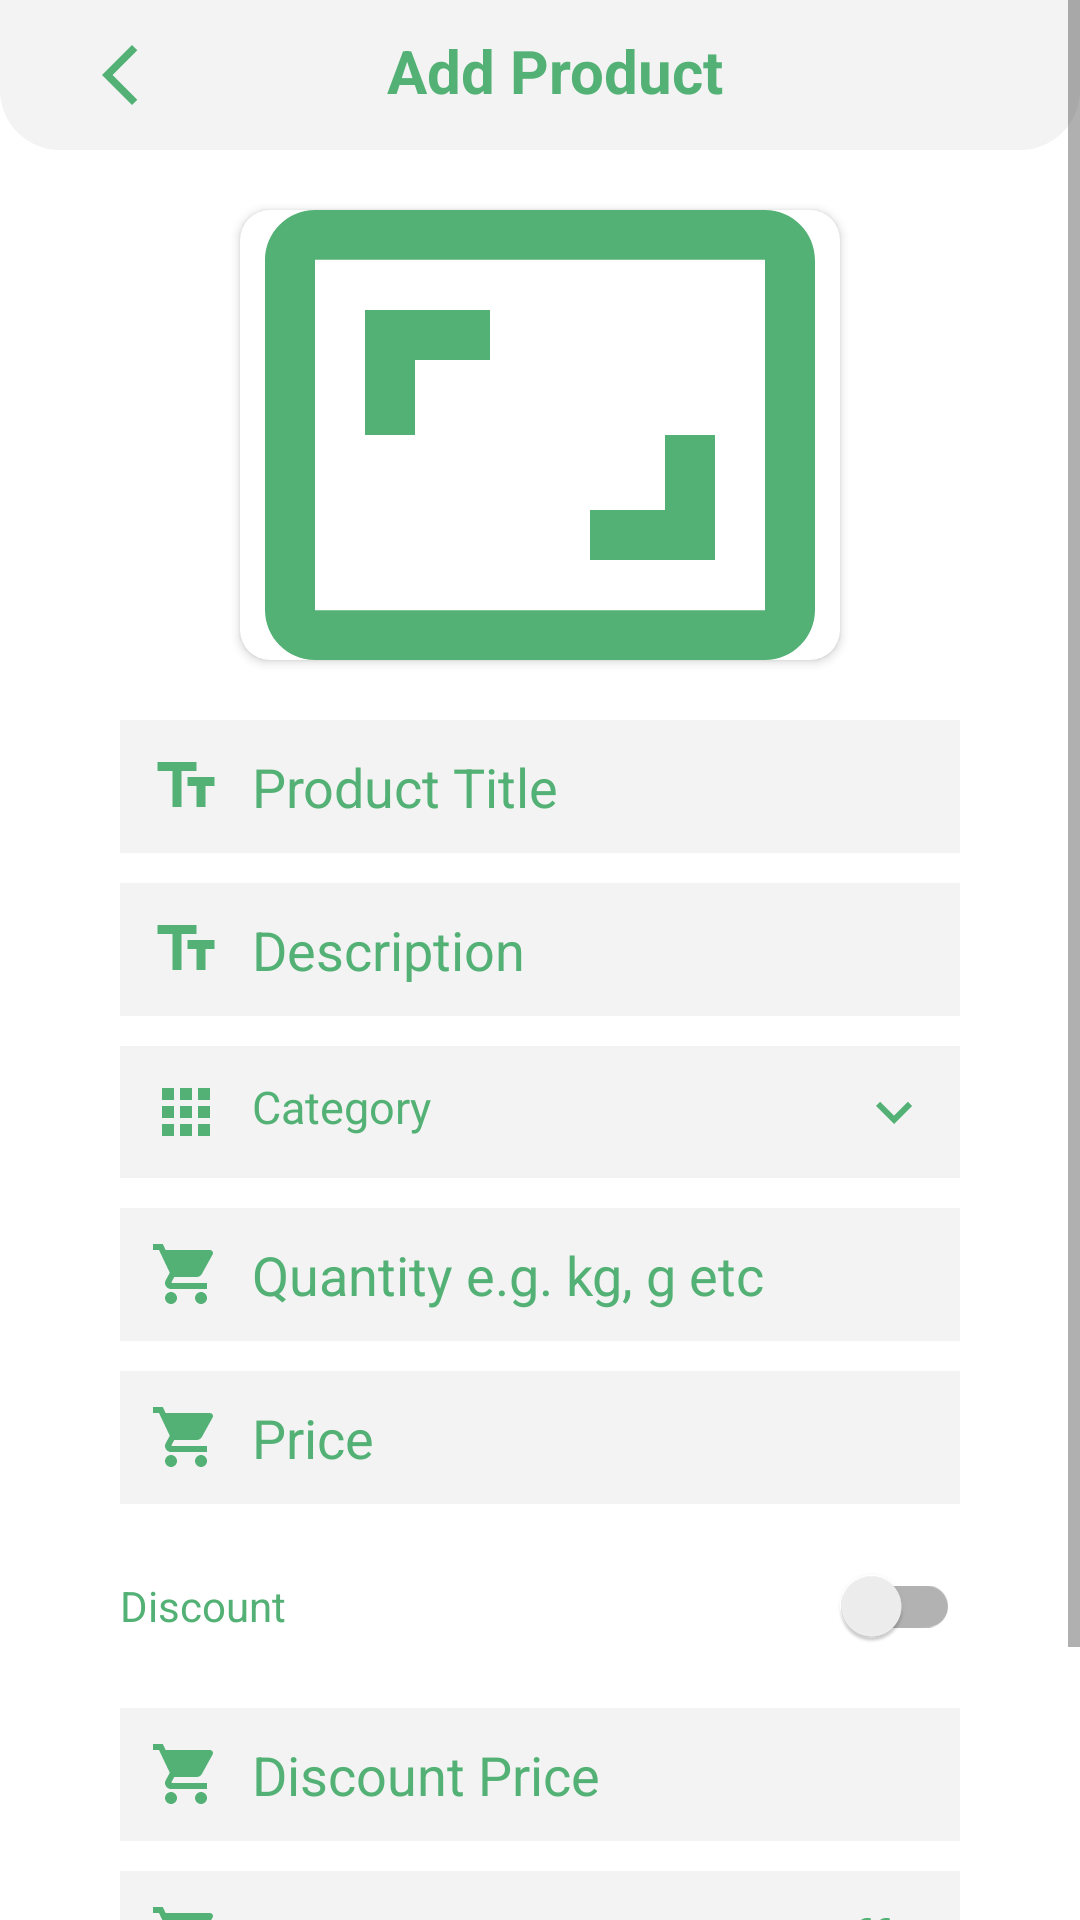

The Android layout XML behind this screen, and the referenced resources:
<!-- AndroidManifest.xml: application theme Theme.NectarForSeller -->
<!-- res/layout/activity_add_product.xml -->
<?xml version="1.0" encoding="utf-8"?>
<ScrollView xmlns:android="http://schemas.android.com/apk/res/android"
    xmlns:app="http://schemas.android.com/apk/res-auto"
    xmlns:tools="http://schemas.android.com/tools"
    android:layout_width="match_parent"
    android:layout_height="match_parent"
    tools:context=".AddProductActivity"
    android:background="#F2F3F2"
    >

<LinearLayout
    android:background="@color/white"
    android:layout_width="match_parent"
    android:layout_height="wrap_content"
    android:orientation="vertical">

    <LinearLayout
        android:background="@drawable/shape_rac2"
        android:layout_width="match_parent"
        android:layout_height="50dp">
        <LinearLayout
            android:orientation="horizontal"
            android:layout_width="match_parent"
            android:layout_height="wrap_content">
            <ImageButton
                android:layout_weight="1"
                android:layout_marginLeft="10dp"
                android:layout_marginTop="10dp"

                android:id="@+id/backBtn"
                android:layout_width="30dp"
                android:layout_height="30dp"
                android:background="@null"
                android:src="@drawable/ic_back"
                android:layout_marginStart="10dp" />
            <TextView
                android:gravity="center_horizontal"
                android:layout_marginTop="10dp"
                android:layout_weight="4"
                android:textSize="20sp"
                android:textStyle="bold"
                android:textColor="@color/purple_700"
                android:text="Add Product"
                android:layout_width="wrap_content"
                android:layout_height="wrap_content"/>
            <TextView
                android:layout_weight="2"
                android:layout_width="wrap_content"
                android:layout_height="wrap_content"/>

        </LinearLayout>
    </LinearLayout>

    <androidx.cardview.widget.CardView
        android:layout_marginTop="20dp"
        android:layout_gravity="center_horizontal"
        android:layout_width="200dp"
        android:layout_height="150dp"
        app:cardCornerRadius="10dp"
        android:layout_marginBottom="20dp"
        >
        <ImageView
            android:id="@+id/productImage"
            android:src="@drawable/ic_baseline_aspect_ratio_24"
            android:layout_width="match_parent"
            android:layout_height="match_parent"
            android:scaleType="centerCrop"
            ></ImageView>
    </androidx.cardview.widget.CardView>

    <EditText
        android:textColor="@color/purple_700"
        android:layout_marginRight="40dp"
        android:layout_marginLeft="40dp"
        android:layout_marginBottom="5dp"
        android:padding="10dp"
        android:hint="Product Title"
        android:drawablePadding="10dp"
        android:textColorHint="@color/purple_700"
        android:drawableLeft="@drawable/ic_baseline_text_fields_24"
        android:id="@+id/titleEt"
        android:layout_width="match_parent"
        android:layout_height="wrap_content"
        android:inputType="text"
        android:background="@drawable/edittext_shape2"
        android:drawableStart="@drawable/ic_baseline_text_fields_24" />

    <EditText
        android:textColor="@color/purple_700"
        android:layout_marginTop="5dp"
        android:layout_marginRight="40dp"
        android:layout_marginLeft="40dp"
        android:layout_marginBottom="5dp"
        android:padding="10dp"
        android:hint="Description"
        android:drawablePadding="10dp"
        android:textColorHint="@color/purple_700"
        android:drawableLeft="@drawable/ic_baseline_text_fields_24"
        android:id="@+id/descriptionEt"
        android:layout_width="match_parent"
        android:layout_height="wrap_content"
        android:inputType="textCapSentences|textMultiLine"
        android:background="@drawable/edittext_shape2"
        android:drawableStart="@drawable/ic_baseline_text_fields_24" />

    <TextView
        android:layout_marginTop="5dp"
        android:layout_marginRight="40dp"
        android:layout_marginLeft="40dp"
        android:layout_marginBottom="5dp"
        android:padding="10dp"
        android:text="Category"
        android:textSize="15sp"
        android:textColor="@color/purple_700"
         android:drawablePadding="10dp"
        android:id="@+id/categoryTv"
        android:layout_width="match_parent"
        android:layout_height="wrap_content"
        android:background="@drawable/edittext_shape2"
        app:drawableStartCompat="@drawable/ic_baseline_apps_24"
        app:drawableEndCompat="@drawable/ic_down"
        app:drawableRightCompat="@drawable/ic_down"
        app:drawableLeftCompat="@drawable/ic_baseline_apps_24" />
    <EditText
        android:textColor="@color/purple_700"
        android:layout_marginTop="5dp"
        android:layout_marginRight="40dp"
        android:layout_marginLeft="40dp"
        android:layout_marginBottom="5dp"
        android:padding="10dp"
        android:hint="Quantity e.g. kg, g etc"
        android:drawablePadding="10dp"
        android:textColorHint="@color/purple_700"
        android:drawableLeft="@drawable/ic_cart2"
        android:id="@+id/quantityEt"
        android:layout_width="match_parent"
        android:layout_height="wrap_content"
        android:inputType="textCapWords"
        android:background="@drawable/edittext_shape2"
        android:drawableStart="@drawable/ic_cart2" />
    <EditText
        android:textColor="@color/purple_700"
        android:layout_marginTop="5dp"
        android:layout_marginRight="40dp"
        android:layout_marginLeft="40dp"
        android:layout_marginBottom="5dp"
        android:padding="10dp"
        android:hint="Price"
        android:drawablePadding="10dp"
        android:textColorHint="@color/purple_700"
        android:drawableLeft="@drawable/ic_cart2"
        android:id="@+id/priceEt"
        android:layout_width="match_parent"
        android:layout_height="wrap_content"
        android:inputType="textCapWords"
        android:background="@drawable/edittext_shape2"
        android:drawableStart="@drawable/ic_cart2" />

    <androidx.appcompat.widget.SwitchCompat
        android:textColorHint="@color/purple_700"
        android:hint="Discount"
        android:layout_marginTop="5dp"
        android:layout_marginBottom="5dp"
        android:layout_marginLeft="40dp"
        android:layout_marginRight="40dp"
        android:layout_width="match_parent"
        android:layout_height="wrap_content"
        android:id="@+id/discountSwitch"/>

    <EditText
        android:textColor="@color/purple_700"
        android:id="@+id/discountPriceEt"
        android:layout_width="match_parent"
        android:layout_height="wrap_content"
        android:layout_marginLeft="40dp"
        android:layout_marginTop="5dp"
        android:layout_marginRight="40dp"
        android:layout_marginBottom="5dp"
        android:background="@drawable/edittext_shape2"
        android:drawableLeft="@drawable/ic_cart2"
        android:drawablePadding="10dp"
        android:hint="Discount Price"
        android:inputType="textCapWords"
        android:padding="10dp"
        android:textColorHint="@color/purple_700"
        android:drawableStart="@drawable/ic_cart2" />
    <EditText
        android:textColor="@color/purple_700"
        android:layout_marginTop="5dp"
        android:layout_marginRight="40dp"
        android:layout_marginLeft="40dp"
        android:layout_marginBottom="5dp"
        android:padding="10dp"
        android:hint="Discount Note e.g. 10% off"
        android:drawablePadding="10dp"
        android:textColorHint="@color/purple_700"
        android:drawableLeft="@drawable/ic_cart2"
        android:id="@+id/discountNoteEt"
        android:layout_width="match_parent"
        android:layout_height="wrap_content"
        android:inputType="textCapWords"
        android:background="@drawable/edittext_shape2"
        android:drawableStart="@drawable/ic_cart2" />

        <Button

            android:padding="10dp"
            android:layout_marginTop="5dp"
            android:layout_marginBottom="20dp"
            android:id="@+id/saveProductBtn"
            android:text="Add Product"
            android:textAllCaps="false"
            android:gravity="center_horizontal"
            android:layout_gravity="center_horizontal"
            android:layout_width="200dp"
            android:layout_height="wrap_content"/>
</LinearLayout>
</ScrollView>
<!-- resources referenced by this layout -->
<resources>
  <color name="purple_700">#53B175</color>
  <color name="white">#FFFFFFFF</color>
  <!-- drawable edittext_shape2 (drawable) -->
  <?xml version="1.0" encoding="utf-8"?>
  <shape xmlns:android="http://schemas.android.com/apk/res/android">
  
      <solid android:color="#F2F3F2"/>
  
  </shape>
  <!-- drawable ic_back (drawable) -->
  <vector android:height="24dp" android:tint="#53B175"
      android:viewportHeight="24" android:viewportWidth="24"
      android:width="24dp" xmlns:android="http://schemas.android.com/apk/res/android">
      <path android:fillColor="@android:color/white" android:pathData="M17.77,3.77l-1.77,-1.77l-10,10l10,10l1.77,-1.77l-8.23,-8.23z"/>
  </vector>
  <!-- drawable ic_baseline_apps_24 (drawable) -->
  <vector android:height="24dp" android:tint="#53B175"
      android:viewportHeight="24" android:viewportWidth="24"
      android:width="24dp" xmlns:android="http://schemas.android.com/apk/res/android">
      <path android:fillColor="@android:color/white" android:pathData="M4,8h4L8,4L4,4v4zM10,20h4v-4h-4v4zM4,20h4v-4L4,16v4zM4,14h4v-4L4,10v4zM10,14h4v-4h-4v4zM16,4v4h4L20,4h-4zM10,8h4L14,4h-4v4zM16,14h4v-4h-4v4zM16,20h4v-4h-4v4z"/>
  </vector>
  <!-- drawable ic_baseline_aspect_ratio_24 (drawable) -->
  <vector android:height="24dp" android:tint="#53B175"
      android:viewportHeight="24" android:viewportWidth="24"
      android:width="24dp" xmlns:android="http://schemas.android.com/apk/res/android">
      <path android:fillColor="@android:color/white" android:pathData="M19,12h-2v3h-3v2h5v-5zM7,9h3L10,7L5,7v5h2L7,9zM21,3L3,3c-1.1,0 -2,0.9 -2,2v14c0,1.1 0.9,2 2,2h18c1.1,0 2,-0.9 2,-2L23,5c0,-1.1 -0.9,-2 -2,-2zM21,19.01L3,19.01L3,4.99h18v14.02z"/>
  </vector>
  <!-- drawable ic_baseline_text_fields_24 (drawable) -->
  <vector android:height="24dp" android:tint="#53B175"
      android:viewportHeight="24" android:viewportWidth="24"
      android:width="24dp" xmlns:android="http://schemas.android.com/apk/res/android">
      <path android:fillColor="@android:color/white" android:pathData="M2.5,4v3h5v12h3V7h5V4H2.5zM21.5,9h-9v3h3v7h3v-7h3V9z"/>
  </vector>
  <!-- drawable ic_down (drawable) -->
  <vector android:height="24dp" android:tint="#53B175"
      android:viewportHeight="24" android:viewportWidth="24"
      android:width="24dp" xmlns:android="http://schemas.android.com/apk/res/android">
      <path android:fillColor="@android:color/white" android:pathData="M7.41,8.59L12,13.17l4.59,-4.58L18,10l-6,6 -6,-6 1.41,-1.41z"/>
  </vector>
  <!-- drawable shape_rac2 (drawable) -->
  <?xml version="1.0" encoding="utf-8"?>
  <shape xmlns:android="http://schemas.android.com/apk/res/android">
  
      <solid android:color="#F2F3F2"/>
      <corners android:bottomLeftRadius="20dp" android:bottomRightRadius="20dp"/>
  </shape>
  <style name="Theme.NectarForSeller" parent="Theme.MaterialComponents.DayNight.NoActionBar">
          
          <item name="colorPrimary">@color/purple_500</item>
          <item name="colorPrimaryVariant">@color/purple_700</item>
          <item name="colorOnPrimary">@color/white</item>
          
          <item name="colorSecondary">@color/teal_200</item>
          <item name="colorSecondaryVariant">@color/teal_700</item>
          <item name="colorOnSecondary">@color/black</item>
          
          <item name="android:statusBarColor" tools:targetApi="l">?attr/colorPrimaryVariant</item>
          
      </style>
  <color name="purple_500">#53B175</color>
  <color name="teal_200">#FF03DAC5</color>
  <color name="teal_700">#FF018786</color>
  <color name="black">#FF000000</color>
</resources>
